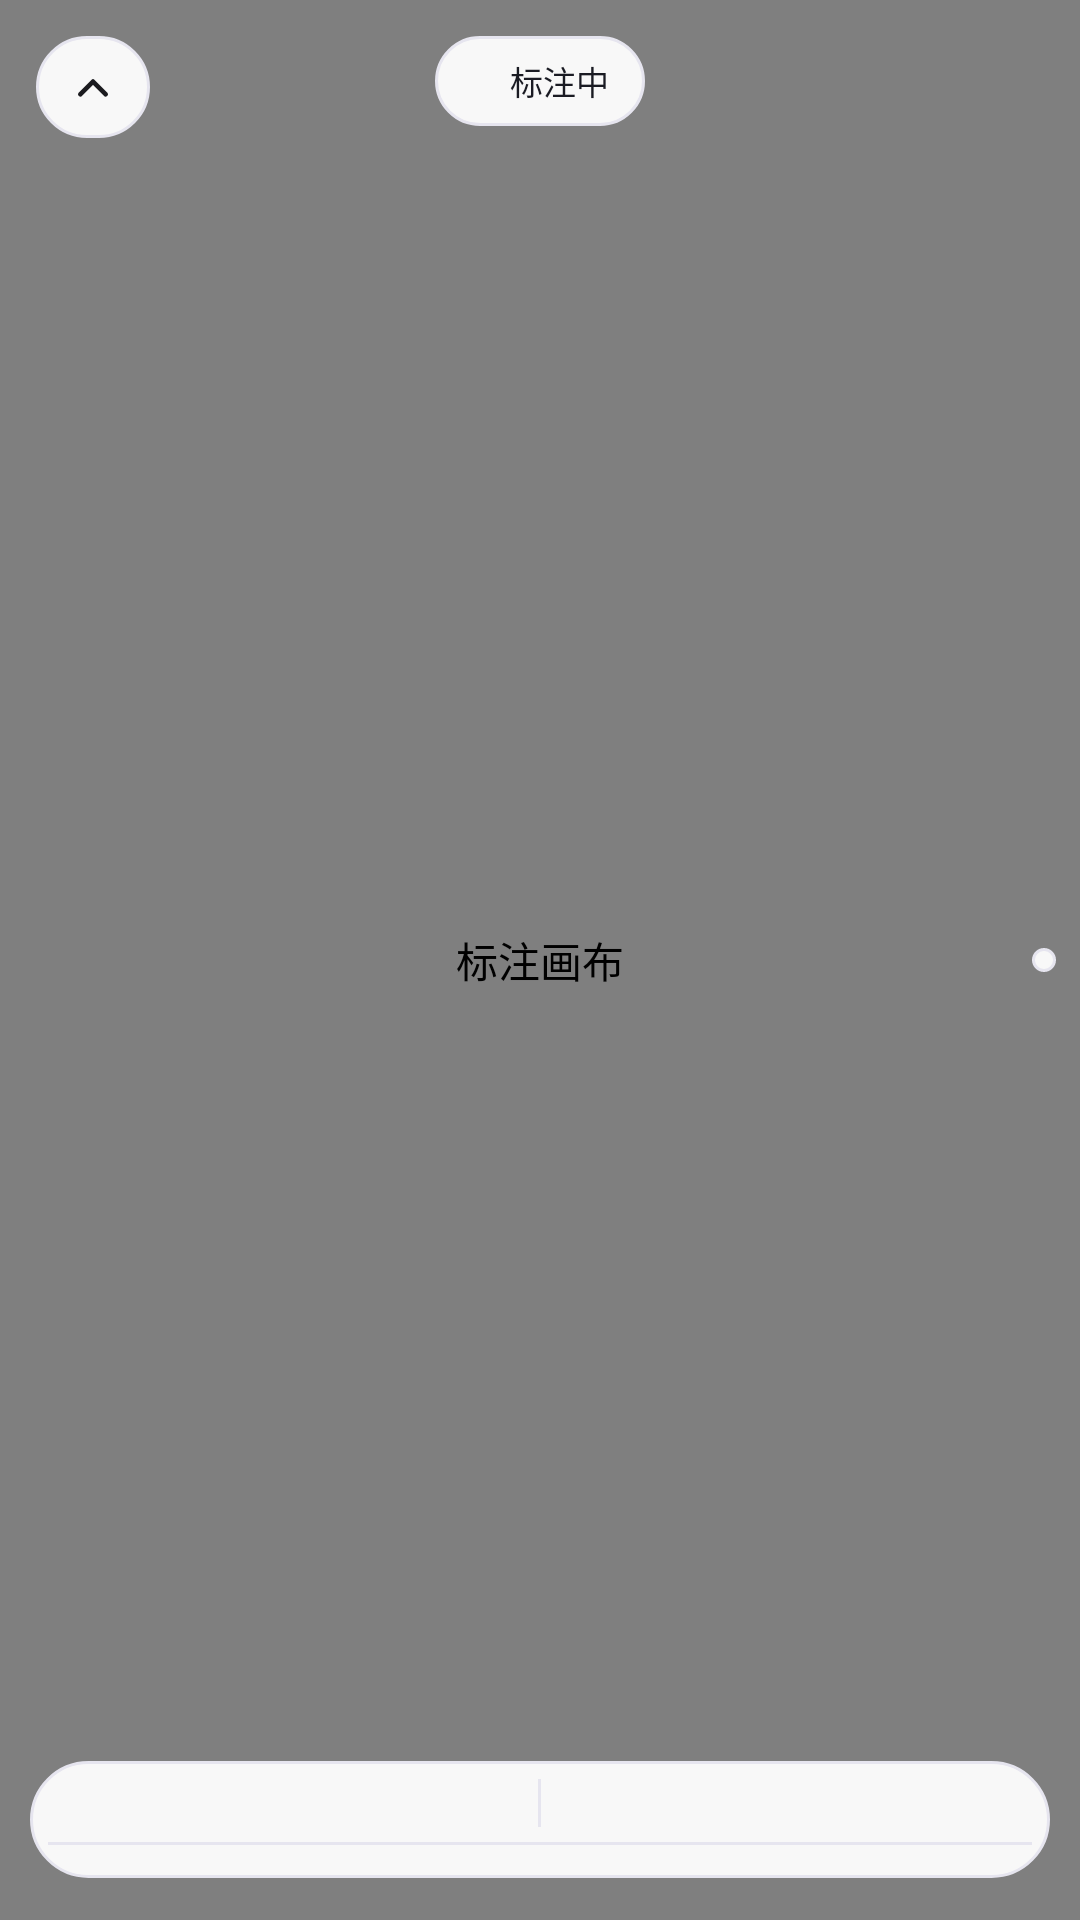

Produce the Android XML layout that renders to this screen, including the resource entries it uses.
<!-- AndroidManifest.xml: activity theme Theme.InkMark.Overlay -->
<!-- res/layout/activity_annotate.xml -->
<?xml version="1.0" encoding="utf-8"?>
<FrameLayout xmlns:android="http://schemas.android.com/apk/res/android"
    android:id="@+id/root"
    android:layout_width="match_parent"
    android:layout_height="match_parent">

    <com.inkmark.app.CanvasView
        android:id="@+id/canvas"
        android:layout_width="match_parent"
        android:layout_height="match_parent"
        android:contentDescription="@string/desc_canvas" />

    <FrameLayout
        android:id="@+id/ui"
        android:layout_width="match_parent"
        android:layout_height="match_parent">

        
        <LinearLayout
            android:id="@+id/chip"
            android:layout_width="wrap_content"
            android:layout_height="wrap_content"
            android:layout_gravity="top|center_horizontal"
            android:layout_marginTop="12dp"
            android:background="@drawable/bg_chip"
            android:elevation="8dp"
            android:gravity="center_vertical"
            android:orientation="horizontal"
            android:paddingHorizontal="12dp"
            android:paddingVertical="7dp">

            <View
                android:layout_width="6dp"
                android:layout_height="6dp"
                android:background="@drawable/bg_dot_accent" />

            <TextView
                android:id="@+id/chip_text"
                android:layout_width="wrap_content"
                android:layout_height="wrap_content"
                android:layout_marginStart="7dp"
                android:includeFontPadding="false"
                android:text="@string/chip_annotating"
                android:textColor="@color/text_primary"
                android:textSize="11sp" />
        </LinearLayout>

        
        <FrameLayout
            android:id="@+id/btn_hide"
            android:layout_width="38dp"
            android:layout_height="34dp"
            android:layout_gravity="top|start"
            android:layout_marginStart="12dp"
            android:layout_marginTop="12dp"
            android:background="@drawable/bg_chip"
            android:clickable="true"
            android:contentDescription="@string/btn_hide_tools"
            android:elevation="8dp"
            android:focusable="true"
            android:foreground="@drawable/bg_ripple_round">

            <ImageView
                android:id="@+id/btn_hide_icon"
                android:layout_width="18dp"
                android:layout_height="18dp"
                android:layout_gravity="center"
                android:contentDescription="@null"
                android:src="@drawable/ic_chevron" />
        </FrameLayout>

        
        <LinearLayout
            android:id="@+id/bar"
            android:layout_width="wrap_content"
            android:layout_height="wrap_content"
            android:layout_gravity="bottom|center_horizontal"
            android:layout_marginHorizontal="10dp"
            android:layout_marginBottom="14dp"
            android:background="@drawable/bg_panel"
            android:elevation="12dp"
            android:orientation="vertical"
            android:padding="6dp">

            <HorizontalScrollView
                android:layout_width="match_parent"
                android:layout_height="wrap_content"
                android:fillViewport="true"
                android:overScrollMode="never"
                android:scrollbars="none">

                <LinearLayout
                    android:layout_width="wrap_content"
                    android:layout_height="wrap_content"
                    android:gravity="center"
                    android:orientation="horizontal"
                    android:paddingHorizontal="4dp">

                    <LinearLayout
                        android:id="@+id/color_row"
                        android:layout_width="wrap_content"
                        android:layout_height="wrap_content"
                        android:gravity="center_vertical"
                        android:orientation="horizontal" />

                    <View
                        android:layout_width="1dp"
                        android:layout_height="16dp"
                        android:layout_marginHorizontal="5dp"
                        android:background="@color/panel_stroke" />

                    <LinearLayout
                        android:id="@+id/width_row"
                        android:layout_width="wrap_content"
                        android:layout_height="wrap_content"
                        android:gravity="center_vertical"
                        android:orientation="horizontal" />
                </LinearLayout>
            </HorizontalScrollView>

            <View
                android:layout_width="match_parent"
                android:layout_height="1dp"
                android:layout_marginVertical="5dp"
                android:background="@color/panel_stroke" />

            <HorizontalScrollView
                android:layout_width="match_parent"
                android:layout_height="wrap_content"
                android:fillViewport="true"
                android:overScrollMode="never"
                android:scrollbars="none">

                <LinearLayout
                    android:id="@+id/tool_row"
                    android:layout_width="wrap_content"
                    android:layout_height="wrap_content"
                    android:gravity="center"
                    android:orientation="horizontal" />
            </HorizontalScrollView>
        </LinearLayout>

        
        <LinearLayout
            android:id="@+id/rail"
            android:layout_width="wrap_content"
            android:layout_height="wrap_content"
            android:layout_gravity="end|center_vertical"
            android:layout_marginEnd="8dp"
            android:background="@drawable/bg_rail"
            android:elevation="10dp"
            android:gravity="center_horizontal"
            android:orientation="vertical"
            android:padding="4dp" />
    </FrameLayout>
</FrameLayout>
<!-- resources referenced by this layout -->
<resources>
  <color name="panel_stroke">#E6E5EF</color>
  <color name="text_primary">#1A1B23</color>
  <!-- drawable bg_chip (drawable) -->
  <?xml version="1.0" encoding="utf-8"?>
  <shape xmlns:android="http://schemas.android.com/apk/res/android"
      android:shape="rectangle">
      <solid android:color="@color/panel_bg" />
      <corners android:radius="100dp" />
      <stroke
          android:width="1dp"
          android:color="@color/panel_stroke" />
  </shape>
  <!-- drawable bg_panel (drawable) -->
  <?xml version="1.0" encoding="utf-8"?>
  <shape xmlns:android="http://schemas.android.com/apk/res/android"
      android:shape="rectangle">
      <solid android:color="@color/panel_bg" />
      <corners android:radius="24dp" />
      <stroke
          android:width="1dp"
          android:color="@color/panel_stroke" />
  </shape>
  <!-- drawable bg_rail (drawable) -->
  <?xml version="1.0" encoding="utf-8"?>
  <shape xmlns:android="http://schemas.android.com/apk/res/android"
      android:shape="rectangle">
      <solid android:color="@color/panel_bg" />
      <corners android:radius="22dp" />
      <stroke
          android:width="1dp"
          android:color="@color/panel_stroke" />
  </shape>
  <!-- drawable bg_ripple_round (drawable) -->
  <?xml version="1.0" encoding="utf-8"?>
  <ripple xmlns:android="http://schemas.android.com/apk/res/android"
      android:color="#1F5B6BD8">
      <item android:id="@android:id/mask">
          <shape android:shape="rectangle">
              <solid android:color="#FFFFFFFF" />
              <corners android:radius="14dp" />
          </shape>
      </item>
  </ripple>
  <!-- drawable ic_chevron (drawable) -->
  <?xml version="1.0" encoding="utf-8"?>
  <vector xmlns:android="http://schemas.android.com/apk/res/android"
      android:width="24dp"
      android:height="24dp"
      android:viewportWidth="24"
      android:viewportHeight="24">
      <path
          android:fillColor="@android:color/transparent"
          android:pathData="M6.4,15.2 L12,9.6 L17.6,15.2"
          android:strokeColor="#FF1B1B1F"
          android:strokeLineCap="round"
          android:strokeLineJoin="round"
          android:strokeWidth="2.1" />
  </vector>
  <string name="btn_hide_tools">收起工具栏</string>
  <string name="chip_annotating">标注中</string>
  <string name="desc_canvas">标注画布</string>
  <style name="Theme.InkMark.Overlay" parent="@android:style/Theme.DeviceDefault.Light.NoActionBar">
          <item name="android:windowNoTitle">true</item>
          <item name="android:windowIsTranslucent">true</item>
          <item name="android:windowBackground">@android:color/transparent</item>
          <item name="android:windowContentOverlay">@null</item>
          <item name="android:backgroundDimEnabled">false</item>
          <item name="android:windowAnimationStyle">@style/Anim.InkMark.Popup</item>
          <item name="android:windowCloseOnTouchOutside">false</item>
          <item name="android:windowDisablePreview">true</item>
          <item name="android:colorAccent">@color/accent</item>
          <item name="android:colorControlActivated">@color/accent</item>
      </style>
  <color name="panel_bg">#F2FFFFFF</color>
  <style name="Anim.InkMark.Popup">
          <item name="android:windowEnterAnimation">@anim/popup_in</item>
          <item name="android:windowExitAnimation">@anim/popup_out</item>
      </style>
  <color name="accent">#5B6BD8</color>
</resources>
